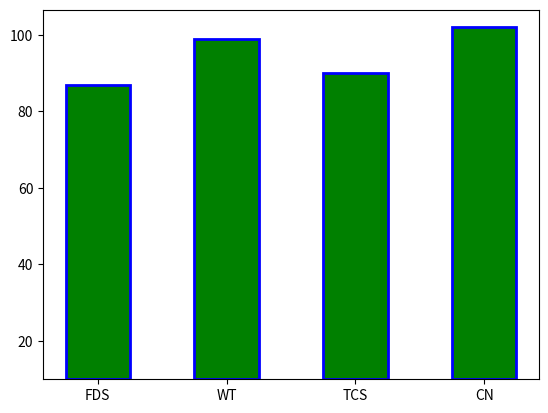

This chart was generated by the following Python code:
"""
Q1.
Create two lists, one representing subject names and the other representing 
marks obtained in those subjects. Display the data in bar chart.
"""
import matplotlib.pyplot as plt
sub=['FDS','WT','TCS','CN']
marks=[77,89,80,92]
plt.bar(sub,marks,color="g",width=0.5,align="center",bottom=10,edgecolor="b",linewidth=2,tick_label=sub)
plt.show()